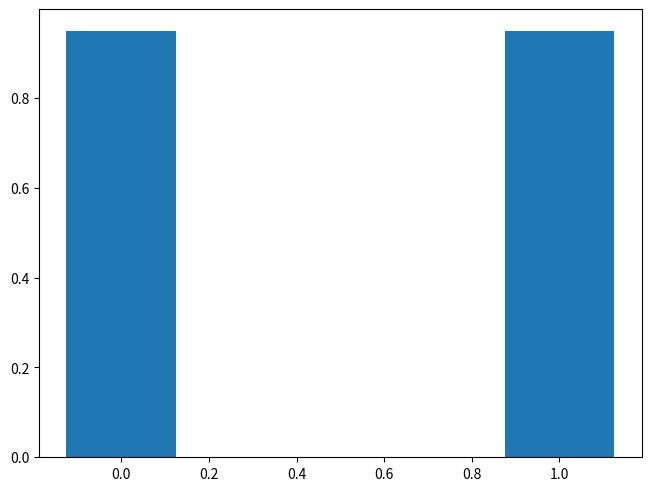

Write Python code to recreate this figure. (Note: this script raises an exception after producing the figure.)
import matplotlib.pyplot as plt
import numpy as np



def plot_grouped_bar_chart(species, coverage, ylim=(0,1)):

    x = np.arange(len(species))  # the label locations
    width = 0.25  # the width of the bars
    multiplier = 0

    fig, ax = plt.subplots(layout='constrained')

    for attribute, (measurement, error) in coverage.items():
        offset = width * multiplier
        rects = ax.bar(x + offset, measurement, width, label=attribute)
        ax.errorbar(x + offset, measurement, yerr=error, fmt="o", color="black")
        # ax.bar_label(rects, padding=3)
        multiplier += 1

    # Add some text for labels, title and custom x-axis tick labels, etc.
    ax.set_ylabel('Coverage prob.')
    ax.set_title('Arm coverage')
    ax.set_xticks(x + width/2, species)
    ax.legend(loc='upper left', ncols=3)
    ax.set_ylim(ylim[0], ylim[1])

    return fig, ax

if __name__ == '__main__':
    species = ("0.4/0.5", "0.5/0.5")
    coverage = {
        'Arm 1': (0.95, 0.93),
        'Arm 2': (0.96, 0.92),
    }
    plot_grouped_bar_chart(species, coverage)